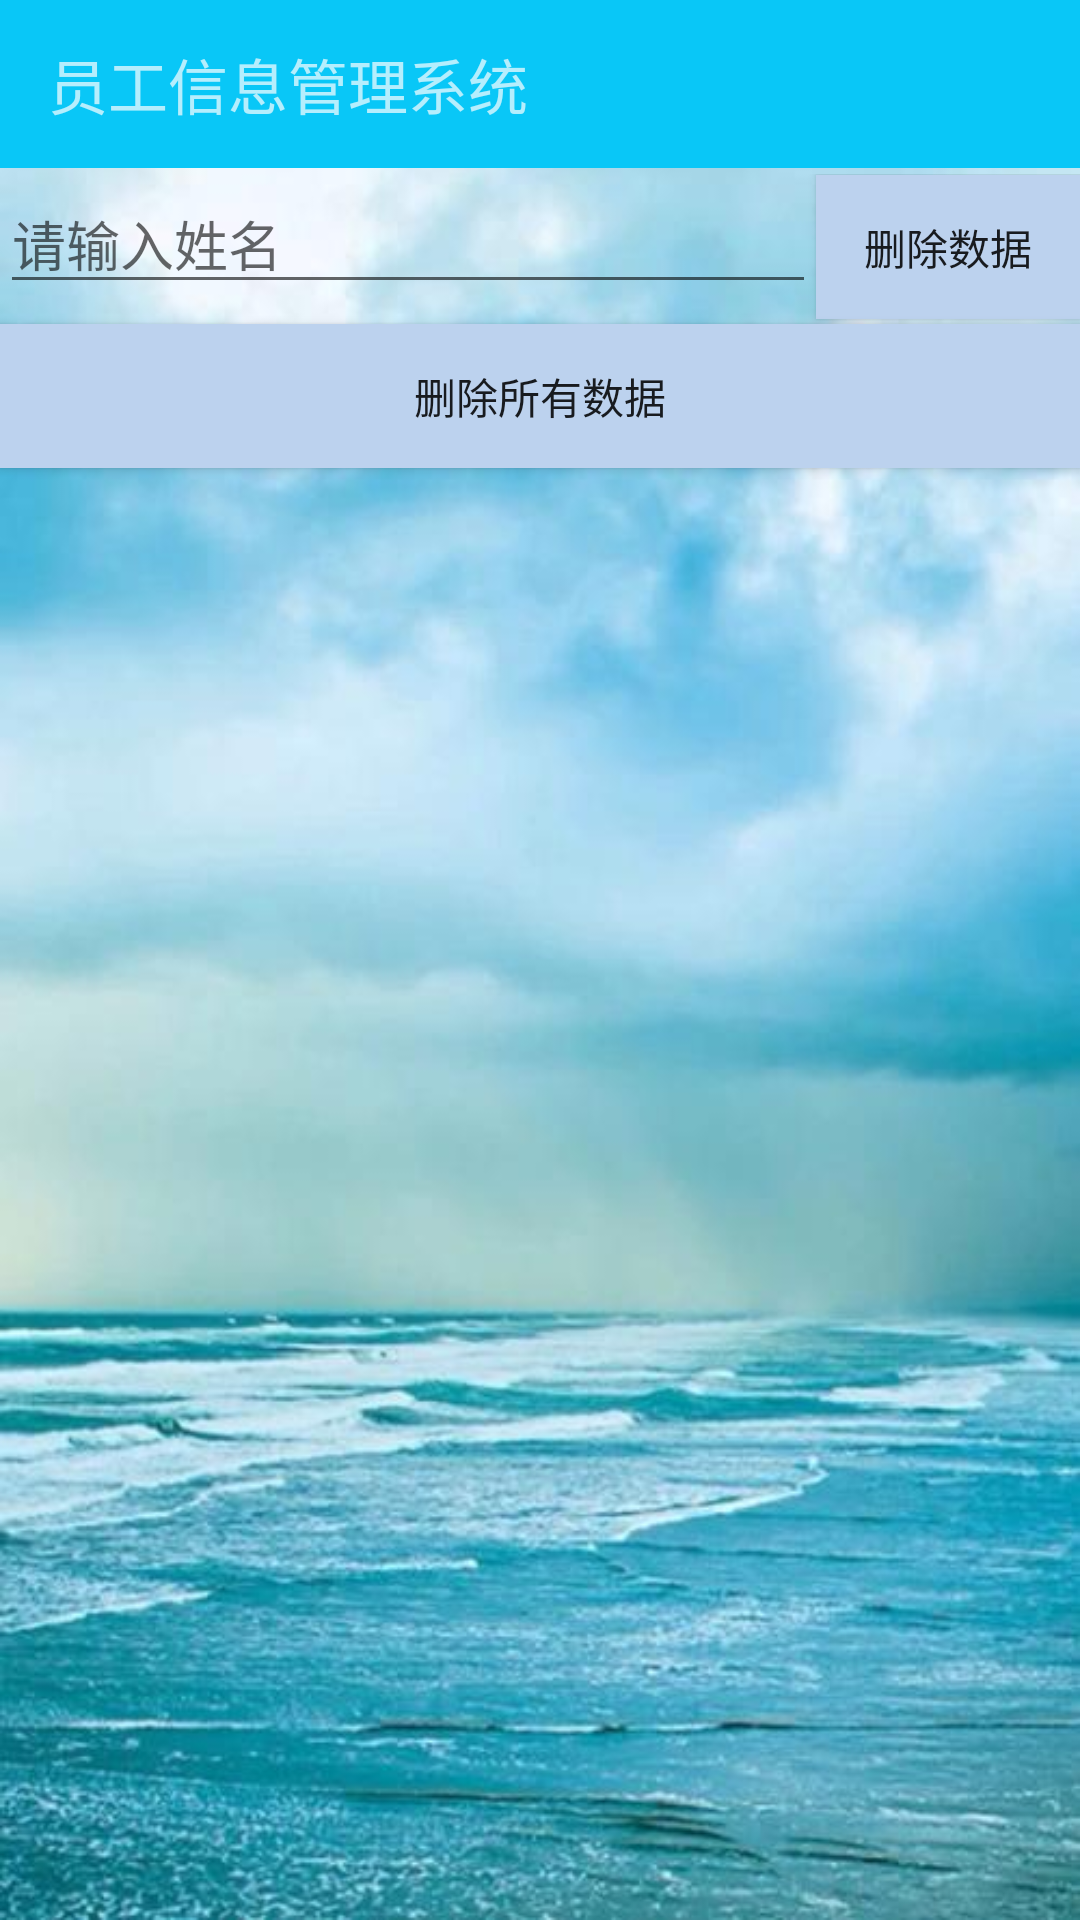

This screen was rendered from an Android layout file. Write that file and the resources it references.
<!-- AndroidManifest.xml: application theme AppTheme -->
<!-- res/layout/activity_delete.xml -->
<?xml version="1.0" encoding="utf-8"?>
<LinearLayout xmlns:android="http://schemas.android.com/apk/res/android"
    xmlns:app="http://schemas.android.com/apk/res-auto"
    xmlns:tools="http://schemas.android.com/tools"
    android:orientation="vertical"
    android:layout_width="match_parent"
    android:layout_height="match_parent"
    android:background="@drawable/background_6"
    tools:context=".DeleteActivity">

    <android.support.v7.widget.Toolbar
        android:id="@+id/toolBar"
        android:layout_width="match_parent"
        android:layout_height="?attr/actionBarSize"
        android:background="?attr/colorPrimary"
        android:layout_marginBottom="2dp"
        android:theme="@style/ThemeOverlay.AppCompat.Dark.ActionBar">

        <TextView
            android:layout_width="match_parent"
            android:layout_height="wrap_content"
            android:textSize="20sp"
            android:text="员工信息管理系统"/>
    </android.support.v7.widget.Toolbar>

<LinearLayout
    android:orientation="horizontal"
    android:layout_width="match_parent"
    android:layout_height="wrap_content">

<EditText
    android:id="@+id/text6"
    android:layout_width="0dp"
    android:layout_height="wrap_content"
    android:layout_weight="1"
    android:inputType="text"
    android:hint="请输入姓名"/>

    <Button
        android:id="@+id/delete"
        android:layout_width="wrap_content"
        android:layout_height="wrap_content"
        android:background="#BCD2EE"
        android:layout_marginBottom="2dp"
        android:text="删除数据"/>
</LinearLayout>

    <Button
        android:id="@+id/delete_all"
        android:layout_width="match_parent"
        android:layout_height="wrap_content"
        android:background="#BCD2EE"
        android:text="删除所有数据"/>

</LinearLayout>
<!-- resources referenced by this layout -->
<resources>
  <!-- drawable background_6: jpg bitmap (drawable, 42376 bytes) -->
  <style name="AppTheme" parent="Theme.AppCompat.Light.NoActionBar">
          
          <item name="colorPrimary">#09C7F7</item>
          <item name="colorPrimaryDark">@color/colorPrimaryDark</item>
          <item name="colorAccent">@color/colorAccent</item>
      </style>
  <!-- not gathered from this repository: default colours our renderer supplied (Android Studio template values) -->
  <color name="colorPrimaryDark">#FF3700B3</color>
  <color name="colorAccent">#FF03DAC5</color>
</resources>
